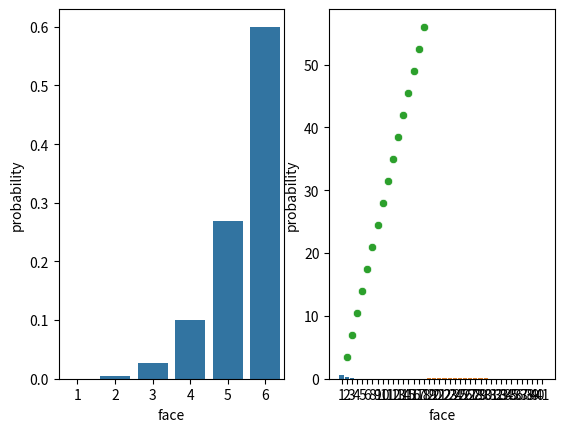

Recreate this plot in Python. (Note: this script raises an exception after producing the figure.)
# Tasks: 
# (1) Write a function maximum_throw that approximates the probability of the 
#     maximal throw. It should take the same arguments as 'minimum_throw'. 
#     Remember to write an appropriate docstring. Plot a bargraph of 
#     maximum_throw alongside a  bargraph for minimum_throw when `throw = 5` 
#     in both cases. What do you see?
# (2) Write a function sum_throw that finds the probability of obtaining every 
#     possible sums of `throw` dice. Make a barplot of the distribution when
#     `throw` equals 7.
# (3) Write a function that calculates the expected value of the sums in (2), 
#     i.e, sum(probs * value). Remember the docstring.
# (4) Write a function that finds the probability of obtaining every possible
#     product of `throw` dice. Rember the docstring. Find the probability 
#     that the product of 5 dice throws exceeds 3888. 
#
# Hints: Look up np.max, np.sum. Check out "expected value" on wikipedia if you have to.

import numpy as np
import seaborn as sns 
import matplotlib.pyplot as plt

rng = np.random.default_rng(seed = 313)

### ============================================================================
### Task 1
### ============================================================================

# Now passing the rand number generator rng; this makes our code reproducible 
# and is better practice than what I did in the video.

def maximum_throw(throws, rng, n_reps = 10 ** 5):
    """ 
    Returns a dictionary where "face" is the face of the die and "probability"
    is the approximate probability that said face is the maximal die after
    "throws" throws of the dice. "

    n_reps is the number of repetitions used in the simulation; rng is a 
    random number generator.
    """
    sims = rng.integers(low = 1, high = 6 + 1, size = (n_reps, throws))
    # change np.min to np.max!
    minimums = np.apply_along_axis(func1d = np.max, axis = 1, arr = sims)    
    uniques, counts = np.unique(minimums, return_counts = True)
    return {"face" : uniques, "probability" : counts / n_reps}

def minimum_throw(throws, rng, n_reps = 10 ** 5):
    """ 
    Returns a dictionary where "face" is the face of the die and "probability"
    is the approximate probability that said face is the minimal die after
    "throws" throws of the dice.

    n_reps is the number of repetitions used in the simulation; rng is a 
    random number generator.
    """
    sims = rng.integers(low = 1, high = 6 + 1, size = (n_reps, throws))
    results = np.apply_along_axis(func1d = np.min, axis = 1, arr = sims)
    uniques, counts = np.unique(results, return_counts = True)
    return {"face" : uniques, "probability" : counts / n_reps}

# Let's simulate and plot!
minimal_throws = minimum_throw(5, rng = rng)
maximal_throws = maximum_throw(5, rng = rng)

fig, ax = plt.subplots(1,2)
sns.barplot(x = "face", y = "probability", data = maximal_throws, ax = ax[0])
sns.barplot(x = "face", y = "probability", data = minimal_throws, ax = ax[1])
plt.show()

### ============================================================================
### Task 2
### ============================================================================

def sum_throw(throws, rng, n_reps = 10 ** 5):
    """ 
    Returns a dictionary where "sum" is the sum of "throws" throws and 
    "probability" is the approximate probability that the sum equals "sum".

    n_reps is the number of repetitions used in the simulation; rng is a 
    random number generator.
    """
    sims = rng.integers(low = 1, high = 6 + 1, size = (n_reps, throws))
    results = np.apply_along_axis(func1d = np.sum, axis = 1, arr = sims)    
    uniques, counts = np.unique(results, return_counts = True)
    return {"sum" : uniques, "probability" : counts / n_reps}

# Let's simulate and plot!
simulated_throws = sum_throw(7, rng = rng)
sns.barplot(
    x = "sum", 
    y = "probability", 
    data = simulated_throws)
plt.show()

### ============================================================================
### Task 3
### ============================================================================

def sum_expected(throws, rng, n_reps = 10 ** 5):
    """ 
    Approximates the expected value of sum of "throws" dice throws.

    n_reps is the number of repetitions used in the simulation; rng is a 
    random number generator.
    """
    simulated_throws = sum_throw(throws, rng)
    sums = simulated_throws["sum"]
    probabilities = simulated_throws["probability"]
    return np.sum(sums * probabilities)

# Let's plot the expected values, checking the linearity of expectation, i.e,
# E(sum(X_i)) = sum(E(X_i)). When every X_i is indepent of each other, we'll
# have E(sum(X_i)) = n E(X_1) when we sum over n iterations. 

xs = range(1, 17)
ys = [sum_expected(throws, rng) for throws in xs]
sns.scatterplot(x = xs, y = ys) # Expects the function y = a*x for some a!
plt.show()

### ============================================================================
### Task 4
### ============================================================================

def product_throw(throws, rng, n_reps = 10 ** 5):
    """ 
    Returns a dictionary where "product" is the product of "throws" throws and 
    "probability" is the approximate probability that the product equals 
    "product".

    n_reps is the number of repetitions used in the simulation; rng is a 
    random number generator.
    """
    sims = rng.integers(low = 1, high = 6 + 1, size = (n_reps, throws))
    results = np.apply_along_axis(func1d = np.product, axis = 1, arr = sims)    
    uniques, counts = np.unique(results, return_counts = True)
    return {"product" : uniques, "probability" : counts / n_reps}

simulated_throws = product_throw(5, rng)
# The probability that the product exceeds 3888:
products = simulated_throws["product"]
probabilities = simulated_throws["probability"]
sum([probabilities[i] for i, _ in enumerate(products) if products[i] > 3888])

### ============================================================================
### Coda: Always a good idea to generalize functions!
### ============================================================================

def throw_dice(throws, func, rng, n_reps = 10 ** 5):
    """ 
    Returns a dictionary where "result" is the result of applying func to 
    "throws" throws and "probability" is the approximate probability that the 
    result equals "result".

    n_reps is the number of repetitions used in the simulation.
    """
    simulation = rng.integers(low = 1, high = 7, size = (n_reps, throws))
    result = np.apply_along_axis(func1d = func, axis = 1, arr = simulation)    
    uniques, counts = np.unique(products, return_counts = True)
    return {"result" : uniques, "probability" : counts / n_reps}